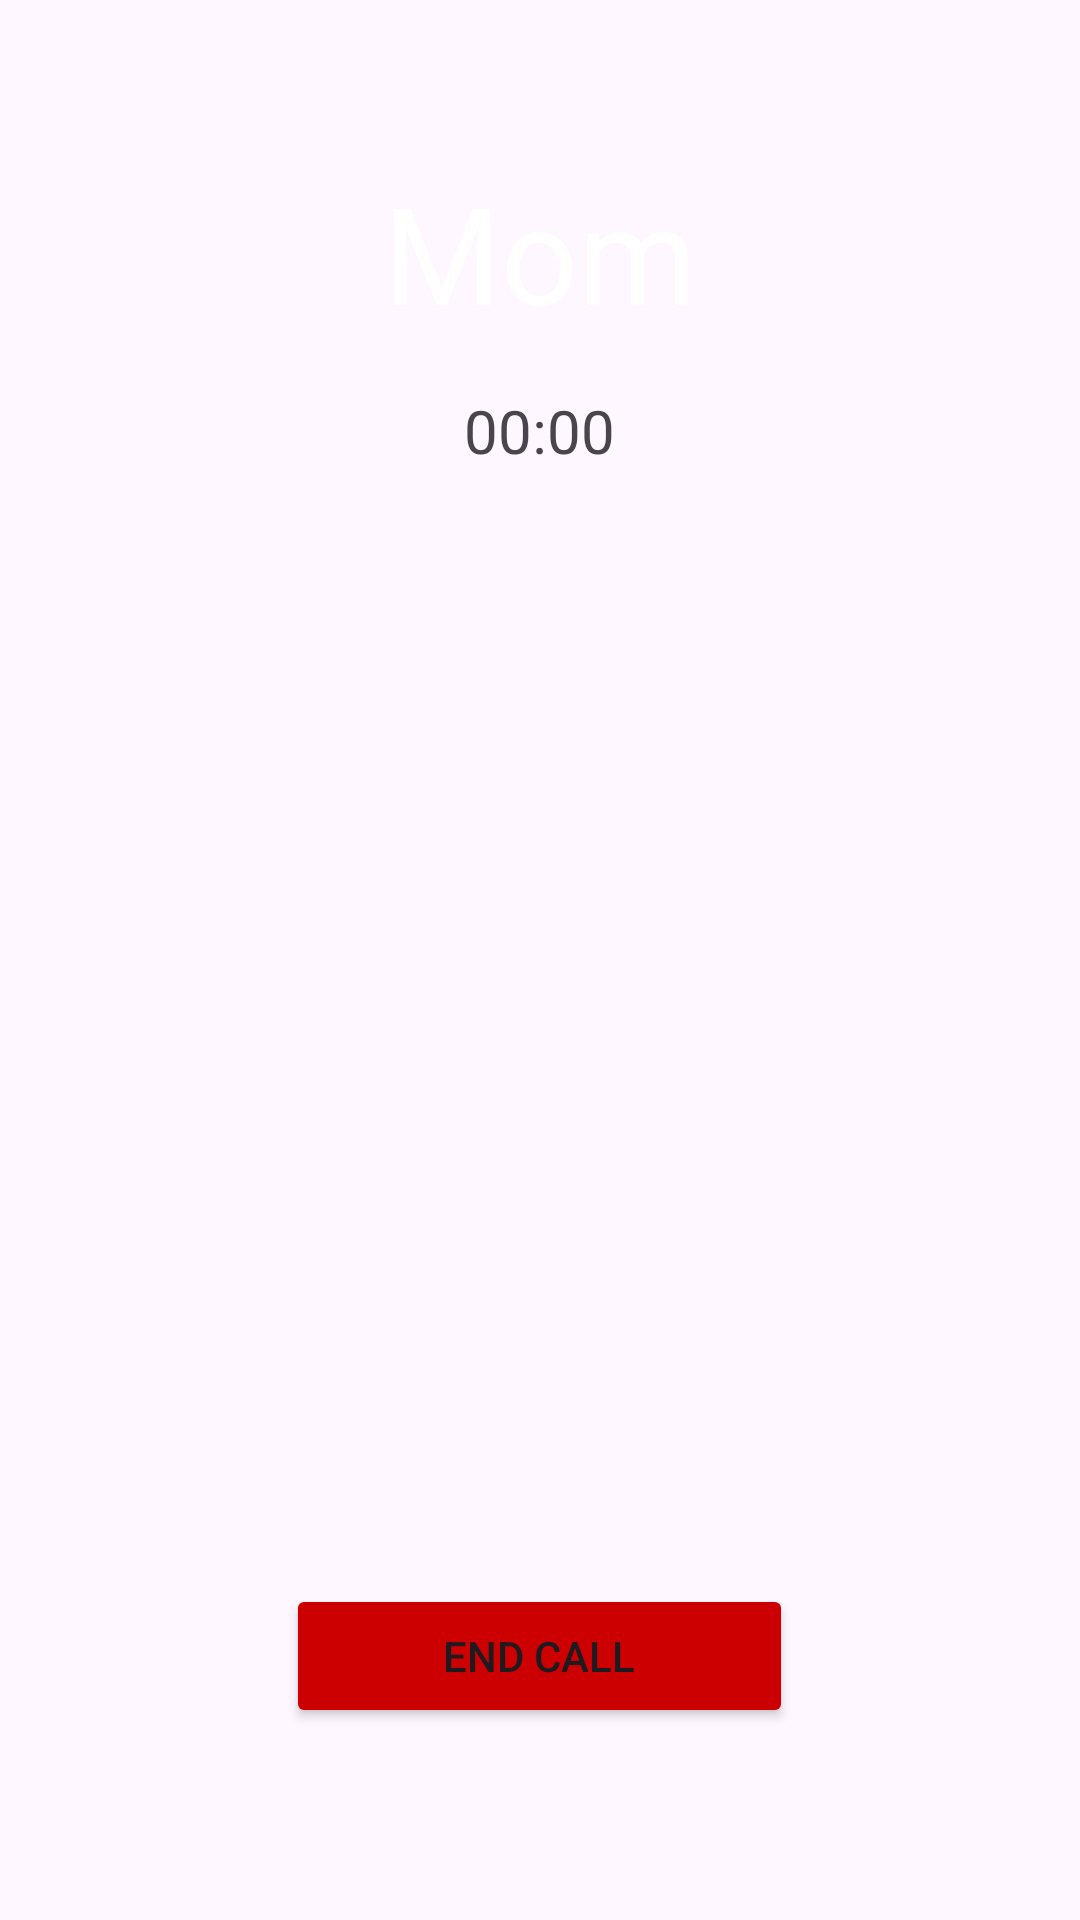

Android layout source for this screen:
<!-- AndroidManifest.xml: application theme Theme.SHEild -->
<!-- res/layout/activity_ongoing_call.xml -->
<?xml version="1.0" encoding="utf-8"?>
<LinearLayout xmlns:android="http://schemas.android.com/apk/res/android"
    android:layout_width="match_parent"
    android:layout_height="match_parent"
    android:orientation="vertical"
    android:gravity="center"
    android:padding="24dp">

    <TextView
        android:id="@+id/callerName"
        android:layout_width="wrap_content"
        android:layout_height="wrap_content"
        android:layout_marginTop="30dp"
        android:text="Mom"
        android:textColor="@android:color/white"
        android:textSize="45dp" />

    <TextView
        android:id="@+id/callTimer"
        android:layout_width="wrap_content"
        android:layout_height="wrap_content"
        android:layout_marginTop="16dp"
        android:text="00:00"
        android:textSize="20sp" />

    <View
        android:layout_width="match_parent"
        android:layout_height="0dp"
        android:layout_weight="1"/>

    <Button
        android:id="@+id/btnEndCall"
        android:layout_width="169dp"
        android:layout_height="wrap_content"
        android:layout_marginTop="30dp"
        android:backgroundTint="@android:color/holo_red_dark"
        android:text="End Call"
        android:layout_marginBottom="40dp"/>

</LinearLayout>
<!-- resources referenced by this layout -->
<resources>
  <style name="Theme.SHEild" parent="Base.Theme.SHEild" />
  <style name="Base.Theme.SHEild" parent="Theme.Material3.DayNight.NoActionBar">
      </style>
</resources>
